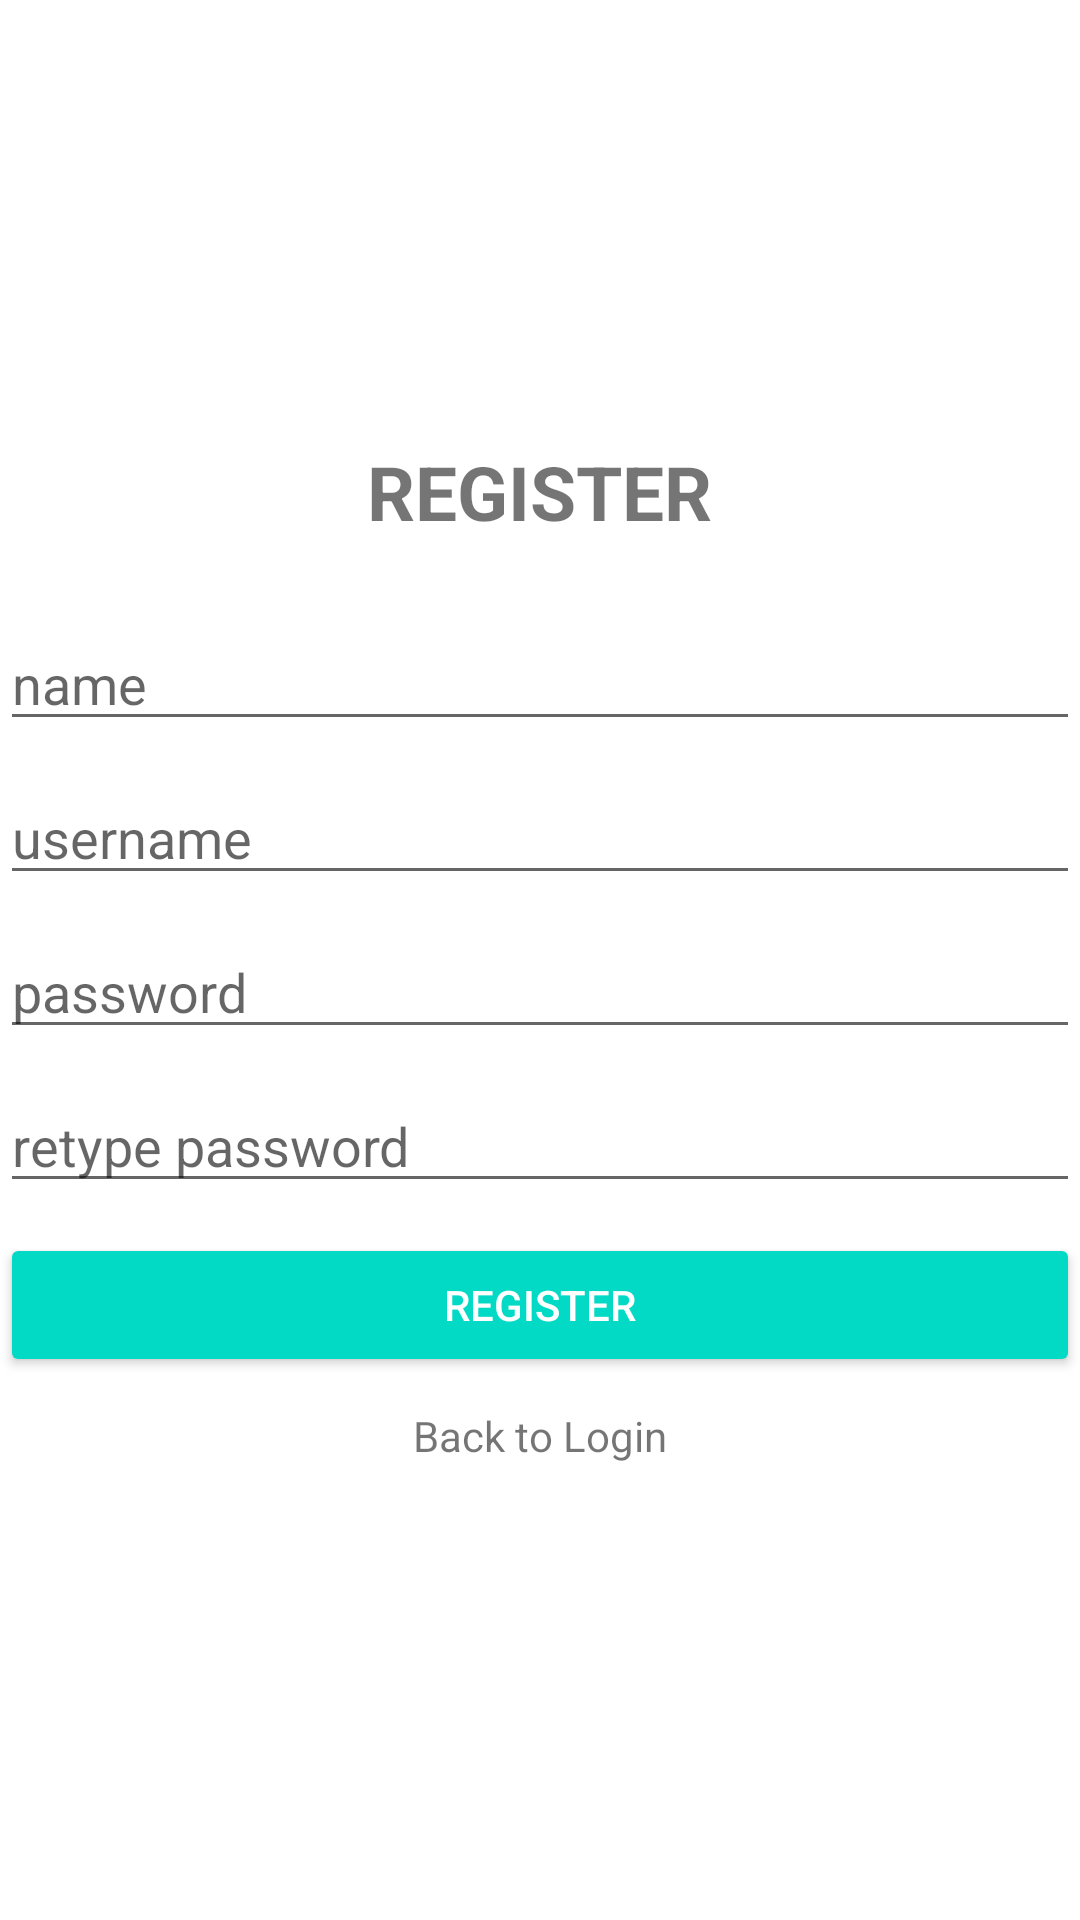

The Android layout XML behind this screen, and the referenced resources:
<!-- AndroidManifest.xml: application theme Theme.NontonBareng -->
<!-- res/layout/activity_register.xml -->
<?xml version="1.0" encoding="utf-8"?>
<LinearLayout xmlns:android="http://schemas.android.com/apk/res/android"
    xmlns:app="http://schemas.android.com/apk/res-auto"
    xmlns:tools="http://schemas.android.com/tools"
    android:layout_width="match_parent"
    android:layout_height="match_parent"
    android:layout_marginLeft="30dp"
    android:layout_marginRight="30dp"
    android:orientation="vertical"
    android:gravity="center">

    <TextView
        android:layout_width="wrap_content"
        android:layout_height="wrap_content"
        android:text="@string/register"
        android:layout_margin="25dp"
        android:textStyle="bold"
        android:textSize="25sp"/>

    <EditText
        android:id="@+id/etName"
        android:layout_width="match_parent"
        android:layout_height="wrap_content"
        android:layout_marginBottom="10dp"
        android:hint="@string/input_name" />

    <EditText
        android:id="@+id/etUsername"
        android:layout_width="match_parent"
        android:layout_height="wrap_content"
        android:layout_marginBottom="10dp"
        android:hint="@string/username" />

    <EditText
        android:id="@+id/etPassword"
        android:layout_width="match_parent"
        android:layout_height="wrap_content"
        android:layout_marginBottom="10dp"
        android:hint="@string/password"
        android:inputType="textPassword"/>
    <EditText
        android:id="@+id/etRepassword"
        android:layout_width="match_parent"
        android:layout_height="wrap_content"
        android:hint="@string/retype_password"
        android:layout_marginBottom="10dp"
        android:inputType="textPassword"/>
    <Button
        android:id="@+id/btnRegister"
        android:layout_width="match_parent"
        android:layout_height="wrap_content"
        android:text="@string/register"
        android:layout_marginBottom="10dp"
        style="@style/Widget.AppCompat.Button.Colored"/>
    <TextView
        android:id="@+id/tvRegister"
        android:layout_width="wrap_content"
        android:layout_height="wrap_content"
        android:text="@string/back_to_login"
        android:layout_marginBottom="30dp"/>

</LinearLayout>
<!-- resources referenced by this layout -->
<resources>
  <string name="back_to_login">Back to Login</string>
  <string name="input_name">name</string>
  <string name="password">password</string>
  <string name="register">REGISTER</string>
  <string name="retype_password">retype password</string>
  <string name="username">username</string>
  <style name="Theme.NontonBareng" parent="Theme.MaterialComponents.DayNight.DarkActionBar">
          
          <item name="colorPrimary">@color/purple_500</item>
          <item name="colorPrimaryVariant">@color/purple_700</item>
          <item name="colorOnPrimary">@color/white</item>
          
          <item name="colorSecondary">@color/teal_200</item>
          <item name="colorSecondaryVariant">@color/teal_700</item>
          <item name="colorOnSecondary">@color/black</item>
          
          <item name="android:statusBarColor" tools:targetApi="l">?attr/colorPrimaryVariant</item>
          
      </style>
  <!-- not gathered from this repository: default colours our renderer supplied (Android Studio template values) -->
  <color name="purple_500">#FF6200EE</color>
  <color name="purple_700">#FF3700B3</color>
  <color name="teal_200">#FF03DAC5</color>
  <color name="teal_700">#FF018786</color>
  <color name="black">#FF000000</color>
  <color name="white">#FFFFFFFF</color>
</resources>
